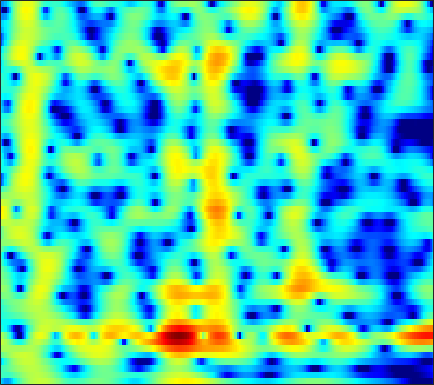

Source data for this figure (header and first rows):
-6.0207, -7.1967, -8.365, -8.5193, -7.8856, -6.479, -4.9226, -3.8185, -2.501, -1.3725, -0.42478, 0.18728, 0.87591, 1.4269, 1.7599, 2.1001, 2.3363, 2.4431, 2.4919, 2.4547, 2.344, 2.1996, 1.938, 1.5925
-2.158, -2.424, -2.612, -2.587, -2.427, -2.054, -1.549, -1.12, -0.5261, 0.0529, 0.5848, 0.9417, 1.352, 1.679, 1.865, 2.03, 2.104, 2.096, 2.006, 1.823, 1.548, 1.281, 0.8449, 0.3205
-2.506, -2.213, -1.756, -1.255, -0.8692, -0.3609, 0.1272, 0.4733, 0.8979, 1.267, 1.574, 1.76, 1.949, 2.057, 2.088, 2.053, 1.934, 1.789, 1.522, 1.171, 0.7386, 0.3579, -0.2255, -0.899
-6.39, -4.705, -2.966, -1.618, -0.7902, 0.1161, 0.8478, 1.299, 1.787, 2.152, 2.395, 2.512, 2.57, 2.525, 2.422, 2.195, 1.86, 1.543, 1.033, 0.4261, -0.2594, -0.8151, -1.584, -2.352
-1.113, -0.6089, 0.05252, 0.6673, 1.082, 1.561, 1.957, 2.203, 2.465, 2.655, 2.758, 2.78, 2.727, 2.567, 2.374, 2.012, 1.507, 1.021, 0.2098, -0.8212, -2.126, -3.317, -5.276, -7.809
1.307, 1.348, 1.361, 1.343, 1.313, 1.262, 1.21, 1.184, 1.183, 1.242, 1.348, 1.444, 1.563, 1.627, 1.614, 1.492, 1.236, 0.9328, 0.3656, -0.3904, -1.319, -2.122, -3.304, -4.532
2.543, 2.16, 1.476, 0.6112, -0.1534, -1.287, -2.476, -3.325, -4.019, -3.957, -3.096, -2.161, -0.8412, 0.3282, 1.055, 1.758, 2.161, 2.26, 2.135, 1.715, 1.004, 0.3046, -0.8058, -1.96
1.551, 0.9063, -0.3241, -2.067, -3.744, -6.455, -9.847, -12.91, -18.35, -19.22, -12.36, -8.366, -4.402, -1.462, 0.2508, 1.986, 3.165, 3.713, 4.036, 3.892, 3.263, 2.43, 0.7754, -1.676
-3.65, -3.922, -4.774, -6.29, -7.9, -10.75, -14.42, -17.39, -18.07, -14.5, -10.85, -8.404, -5.538, -3.147, -1.662, -0.03503, 1.192, 1.881, 2.505, 2.833, 2.914, 2.85, 2.635, 2.343
-4.453, -4.325, -4.32, -4.487, -4.705, -4.99, -5.192, -5.224, -5.01, -4.482, -3.699, -3.029, -2.072, -1.099, -0.4029, 0.437, 1.14, 1.572, 2.008, 2.297, 2.453, 2.493, 2.455, 2.343
-3.562, -3.302, -2.987, -2.68, -2.465, -2.214, -1.945, -1.727, -1.399, -1.032, -0.6093, -0.2672, 0.1938, 0.6462, 0.9649, 1.339, 1.635, 1.808, 1.957, 2.004, 1.947, 1.834, 1.605, 1.298
-3.339, -2.818, -2.224, -1.718, -1.381, -0.9757, -0.6159, -0.3516, -0.001389, 0.3403, 0.6801, 0.9354, 1.269, 1.57, 1.765, 1.968, 2.092, 2.116, 2.051, 1.867, 1.555, 1.234, 0.6967, 0.04102
-2.813, -2.127, -1.43, -0.9608, -0.7083, -0.4716, -0.2851, -0.1446, 0.0725, 0.3691, 0.7296, 1.037, 1.478, 1.907, 2.19, 2.487, 2.662, 2.687, 2.565, 2.244, 1.71, 1.16, 0.2122, -1.004
-0.5475, -0.2602, -0.1042, -0.2095, -0.4742, -1.004, -1.699, -2.238, -2.748, -2.699, -1.97, -1.123, 0.1215, 1.295, 2.053, 2.856, 3.395, 3.623, 3.681, 3.438, 2.879, 2.232, 1.03, -0.6261
0.8898, 0.7752, 0.3406, -0.4079, -1.239, -2.836, -5.239, -7.958, -14.64, -26.76, -10.96, -6.659, -3.023, -0.5653, 0.8206, 2.214, 3.176, 3.657, 4.01, 4.044, 3.752, 3.323, 2.477, 1.306
0.2815, 0.04311, -0.4804, -1.242, -1.946, -3.049, -4.237, -5.072, -5.905, -6.056, -5.349, -4.414, -2.933, -1.424, -0.369, 0.8606, 1.865, 2.458, 3.012, 3.303, 3.336, 3.195, 2.787, 2.164
-0.1635, -0.5483, -1.2, -2.031, -2.751, -3.76, -4.787, -5.493, -6.181, -6.447, -6.112, -5.445, -4.174, -2.679, -1.552, -0.1652, 1.043, 1.797, 2.58, 3.106, 3.385, 3.44, 3.303, 2.953
-0.6159, -1.302, -2.33, -3.521, -4.49, -5.936, -7.724, -9.396, -12.4, -16.97, -17.91, -13.46, -8.558, -5.072, -3.058, -0.9215, 0.7243, 1.692, 2.692, 3.39, 3.812, 3.963, 3.961, 3.735
-2.042, -3.266, -5.109, -6.967, -8.145, -9.218, -9.787, -10.14, -10.59, -10.75, -9.957, -8.505, -6.053, -3.668, -2.095, -0.332, 1.074, 1.91, 2.765, 3.368, 3.738, 3.871, 3.882, 3.698
-2.756, -4.601, -8.066, -13.74, -22.92, -20.51, -12.41, -9.497, -7.059, -5.276, -3.823, -2.829, -1.598, -0.4598, 0.3064, 1.187, 1.878, 2.283, 2.68, 2.923, 3.041, 3.062, 2.998, 2.837
-0.6575, -1.488, -2.7, -3.76, -4.274, -4.271, -3.585, -2.826, -1.72, -0.7326, 0.1237, 0.6635, 1.247, 1.664, 1.862, 1.972, 1.903, 1.756, 1.454, 1.078, 0.7183, 0.5138, 0.3492, 0.3218
0.3391, 0.4292, 0.5423, 0.6631, 0.7855, 1.031, 1.349, 1.608, 1.979, 2.303, 2.539, 2.634, 2.622, 2.413, 2.105, 1.475, 0.5572, -0.3585, -1.903, -3.78, -5.74, -6.808, -6.945, -5.849
-1.09, -0.104, 0.9193, 1.665, 2.113, 2.569, 2.912, 3.112, 3.284, 3.366, 3.329, 3.206, 2.882, 2.354, 1.789, 0.7781, -0.6019, -1.95, -4.285, -7.519, -12.25, -16.64, -15.76, -11.15
-0.9277, 0.1426, 1.174, 1.893, 2.268, 2.621, 2.856, 2.98, 3.078, 3.097, 3.024, 2.891, 2.583, 2.096, 1.601, 0.7253, -0.3871, -1.361, -2.837, -4.37, -5.781, -6.605, -7.188, -7.273
2.116, 2.277, 2.375, 2.32, 2.193, 1.988, 1.809, 1.733, 1.784, 1.945, 2.141, 2.252, 2.278, 2.098, 1.812, 1.213, 0.369, -0.4094, -1.617, -2.956, -4.317, -5.292, -6.358, -7.075
4.855, 4.436, 3.664, 2.578, 1.53, -0.1754, -1.946, -2.786, -2.424, -0.9002, 0.6887, 1.629, 2.468, 2.858, 2.856, 2.516, 1.779, 0.9579, -0.481, -2.394, -4.833, -7.099, -10.59, -13.1
5.202, 4.7, 3.73, 2.307, 0.823, -2.034, -6.337, -10.05, -7.756, -3.174, -0.1779, 1.299, 2.559, 3.201, 3.348, 3.135, 2.494, 1.737, 0.3376, -1.54, -3.964, -6.191, -9.574, -11.98
2.758, 2.64, 2.309, 1.799, 1.319, 0.6488, 0.1056, -0.07276, 0.0874, 0.6498, 1.351, 1.834, 2.314, 2.528, 2.506, 2.211, 1.632, 1.017, -0.02288, -1.263, -2.646, -3.687, -4.988, -6.005
0.2299, 0.4872, 0.7784, 1.012, 1.174, 1.393, 1.603, 1.8, 2.056, 2.331, 2.559, 2.677, 2.723, 2.611, 2.404, 1.962, 1.331, 0.7351, -0.2012, -1.274, -2.455, -3.367, -4.611, -5.87
-2.84, -2.328, -1.458, -0.4814, 0.2302, 1.105, 1.859, 2.337, 2.869, 3.249, 3.484, 3.555, 3.495, 3.248, 2.93, 2.338, 1.547, 0.8421, -0.2443, -1.47, -2.786, -3.82, -5.239, -6.757
-10.68, -8.593, -5.46, -2.88, -1.317, 0.3407, 1.663, 2.436, 3.256, 3.832, 4.183, 4.293, 4.235, 3.928, 3.533, 2.766, 1.724, 0.7589, -0.7531, -2.473, -4.283, -5.597, -7.062, -8.07
-11.17, -9.142, -6.038, -3.479, -1.93, -0.2069, 1.187, 2.084, 3.048, 3.797, 4.292, 4.492, 4.518, 4.246, 3.835, 2.977, 1.739, 0.5045, -1.602, -4.43, -8.303, -12.33, -17.89, -14.65
-4.039, -4.09, -3.816, -3.242, -2.667, -1.671, -0.5235, 0.4059, 1.594, 2.629, 3.425, 3.838, 4.114, 4.054, 3.787, 3.111, 2.063, 1.023, -0.7235, -2.882, -5.356, -7.198, -8.758, -8.407
-3.343, -4.377, -5.884, -7.428, -8.106, -7.465, -5.227, -3.323, -0.9952, 0.8697, 2.276, 3.048, 3.705, 3.962, 3.904, 3.521, 2.798, 2.076, 0.8977, -0.3973, -1.674, -2.485, -3.232, -3.485
-3.705, -5.344, -8.131, -12.09, -16, -15.01, -8.908, -5.45, -2.094, 0.3651, 2.15, 3.12, 3.991, 4.423, 4.471, 4.19, 3.537, 2.808, 1.547, -0.02795, -1.827, -3.184, -4.673, -5.25
-4.91, -6.427, -7.938, -8.424, -8, -6.557, -4.462, -2.793, -0.6169, 1.261, 2.775, 3.641, 4.443, 4.841, 4.881, 4.579, 3.868, 3.045, 1.513, -0.6237, -3.659, -6.921, -14.57, -24.23
-8.851, -12.92, -24.45, -16.92, -11.33, -6.9, -3.842, -2.001, 0.005895, 1.627, 2.887, 3.608, 4.27, 4.593, 4.615, 4.352, 3.751, 3.078, 1.889, 0.3785, -1.385, -2.784, -4.408, -5.273
-6.309, -7.267, -7.918, -7.308, -6.119, -4.199, -2.293, -1.017, 0.4808, 1.72, 2.688, 3.239, 3.74, 3.978, 3.981, 3.761, 3.296, 2.796, 1.958, 0.9574, -0.1244, -0.9489, -1.989, -2.896
-3.938, -3.824, -3.519, -2.984, -2.428, -1.52, -0.5171, 0.2423, 1.205, 2.046, 2.734, 3.128, 3.476, 3.607, 3.562, 3.308, 2.841, 2.364, 1.564, 0.6184, -0.4475, -1.296, -2.468, -3.656
-3.239, -2.933, -2.478, -1.915, -1.404, -0.628, 0.2159, 0.8726, 1.705, 2.444, 3.043, 3.381, 3.66, 3.72, 3.62, 3.283, 2.712, 2.138, 1.174, 0.01139, -1.337, -2.444, -4.02, -5.666
-3.76, -3.756, -3.611, -3.144, -2.552, -1.503, -0.3035, 0.6118, 1.738, 2.711, 3.474, 3.889, 4.224, 4.3, 4.178, 3.769, 3.073, 2.347, 1.117, -0.4344, -2.311, -3.906, -6.234, -8.657
-5.969, -7.261, -9.15, -9.649, -8.164, -5.116, -2.306, -0.5759, 1.302, 2.74, 3.809, 4.382, 4.861, 5.024, 4.933, 4.527, 3.775, 2.967, 1.535, -0.3569, -2.803, -5.106, -8.995, -14.23
-6.702, -8.416, -11.63, -13.34, -10.81, -6.516, -3.206, -1.27, 0.7628, 2.309, 3.462, 4.106, 4.681, 4.939, 4.928, 4.635, 4.004, 3.309, 2.044, 0.3663, -1.764, -3.705, -6.772, -10.23
-4.555, -4.794, -4.974, -4.788, -4.325, -3.309, -2.041, -1.06, 0.2207, 1.385, 2.374, 2.986, 3.603, 3.976, 4.086, 3.994, 3.631, 3.173, 2.322, 1.203, -0.1454, -1.274, -2.857, -4.398
-3.232, -3.296, -3.358, -3.358, -3.268, -2.998, -2.491, -1.945, -1.034, 0.004129, 1.058, 1.778, 2.594, 3.197, 3.486, 3.652, 3.57, 3.341, 2.842, 2.138, 1.246, 0.4783, -0.6492, -1.857
-2.696, -2.901, -3.359, -4.026, -4.664, -5.604, -6.21, -5.94, -4.532, -2.523, -0.58, 0.6661, 2.001, 2.962, 3.463, 3.866, 3.988, 3.924, 3.643, 3.163, 2.493, 1.876, 0.8961, -0.2736
-3.205, -3.242, -3.663, -4.693, -6.082, -9.344, -16.88, -22.77, -10.12, -4.689, -1.423, 0.2793, 1.884, 2.944, 3.457, 3.844, 3.963, 3.918, 3.701, 3.332, 2.833, 2.363, 1.606, 0.6679
-4.819, -3.969, -3.237, -3, -3.081, -3.364, -3.482, -3.15, -2.075, -0.6272, 0.7447, 1.58, 2.358, 2.769, 2.85, 2.724, 2.432, 2.152, 1.793, 1.486, 1.217, 0.9963, 0.6399, 0.1799
-5.332, -3.73, -2.064, -0.8286, -0.1024, 0.6662, 1.334, 1.793, 2.363, 2.863, 3.176, 3.252, 3.063, 2.473, 1.756, 0.4284, -1.193, -2.374, -3.295, -3.211, -2.635, -2.233, -1.957, -1.98
-4.04, -2.687, -1.065, 0.3669, 1.301, 2.378, 3.246, 3.75, 4.245, 4.499, 4.466, 4.213, 3.515, 2.293, 0.9323, -1.723, -6.008, -11.63, -27.18, -11.05, -6.884, -5.524, -4.996, -5.569
-5.479, -4.128, -2.316, -0.6306, 0.4997, 1.802, 2.844, 3.462, 4.052, 4.35, 4.364, 4.165, 3.6, 2.672, 1.73, 0.1656, -1.604, -2.873, -3.998, -4.329, -4.286, -4.388, -5.013, -6.459
-10.82, -8.168, -5.271, -2.939, -1.501, 0.08234, 1.344, 2.092, 2.834, 3.309, 3.521, 3.517, 3.3, 2.864, 2.413, 1.689, 0.9008, 0.3214, -0.3974, -1.026, -1.611, -2.05, -2.696, -3.405
-11.33, -8.936, -6.27, -4.102, -2.722, -1.159, 0.1187, 0.9052, 1.737, 2.342, 2.715, 2.854, 2.868, 2.702, 2.475, 2.07, 1.578, 1.183, 0.6363, 0.1035, -0.4105, -0.7715, -1.213, -1.597
-7.438, -6.588, -5.249, -3.853, -2.814, -1.517, -0.3532, 0.4204, 1.297, 1.964, 2.428, 2.636, 2.738, 2.648, 2.471, 2.11, 1.636, 1.227, 0.6636, 0.1149, -0.3664, -0.6711, -0.9847, -1.204
-6.233, -5.864, -5.079, -3.973, -3.015, -1.671, -0.3628, 0.5229, 1.542, 2.331, 2.878, 3.124, 3.226, 3.08, 2.813, 2.256, 1.502, 0.8347, -0.1141, -1.018, -1.703, -2.005, -2.114, -1.976
-8.486, -8.917, -8.415, -6.55, -4.769, -2.423, -0.395, 0.8773, 2.24, 3.256, 3.922, 4.205, 4.287, 4.031, 3.602, 2.698, 1.381, 0.0914, -2.082, -4.683, -6.986, -7.418, -6.107, -4.288
-13.17, -18.54, -21.52, -11.21, -7.066, -3.297, -0.618, 0.9369, 2.519, 3.649, 4.383, 4.687, 4.78, 4.502, 4.037, 3.045, 1.554, 0.03042, -2.732, -6.715, -12.05, -12.88, -8.584, -5.331
-8.508, -8.344, -7.426, -5.748, -4.235, -2.202, -0.3865, 0.7684, 2.039, 2.997, 3.654, 3.947, 4.082, 3.916, 3.602, 2.913, 1.923, 1.014, -0.357, -1.72, -2.809, -3.263, -3.373, -3.134
